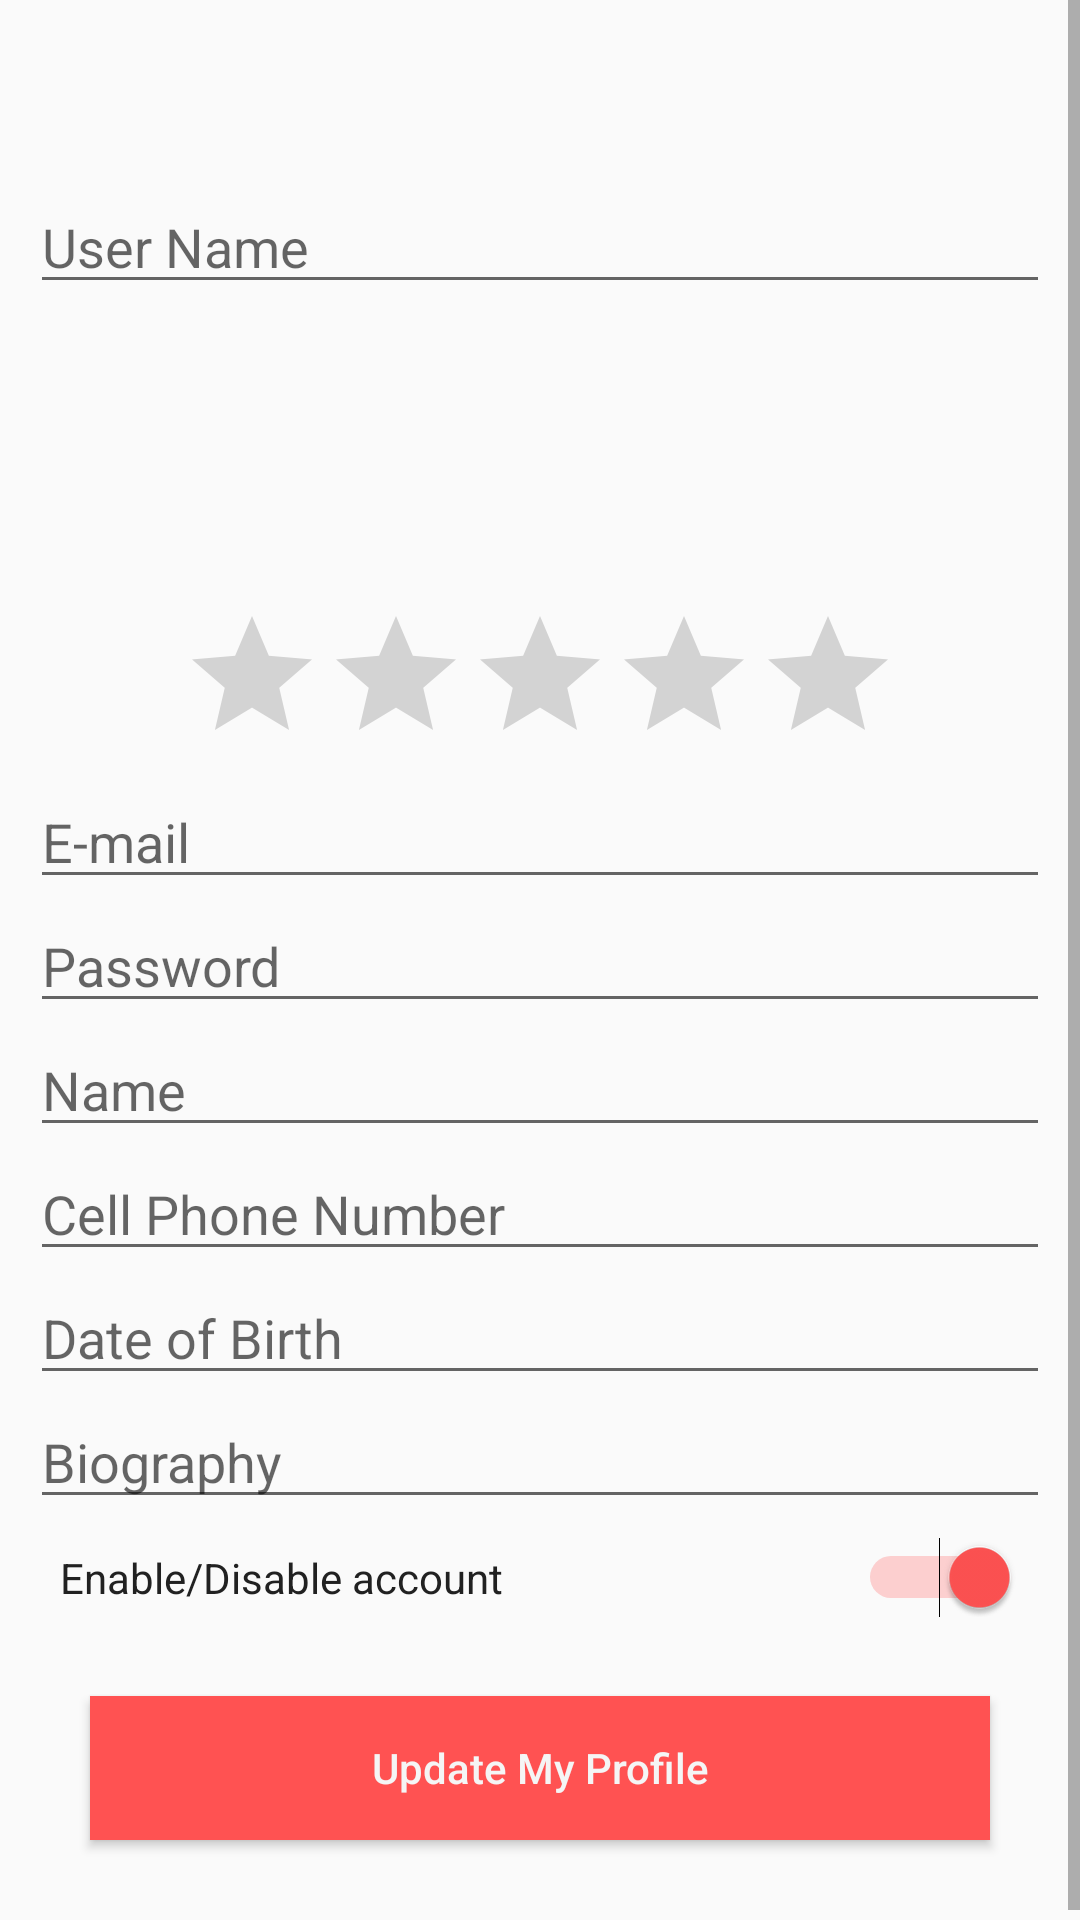

Here is an Android app screen rendered from its layout file. Give the layout XML and the strings, colors and styles it references.
<!-- AndroidManifest.xml: application theme AppTheme.NoActionBar -->
<!-- res/layout/fragment_my_profile.xml -->
<FrameLayout xmlns:android="http://schemas.android.com/apk/res/android"
    xmlns:app="http://schemas.android.com/apk/res-auto"
    xmlns:tools="http://schemas.android.com/tools"
    android:layout_width="match_parent"
    android:layout_height="match_parent"
    tools:context="com.fatecerss.tcc.apprendendo.view.MyProfileFragment"
    android:focusableInTouchMode="true">

    <ScrollView
        android:layout_width="fill_parent"
        android:layout_height="match_parent">

        <LinearLayout
            android:layout_width="match_parent"
            android:layout_height="wrap_content"
            android:orientation="vertical"
            android:paddingTop="@dimen/logoLayoutMargin">

            <LinearLayout
                android:id="@+id/dataLayout"
                android:layout_width="match_parent"
                android:layout_height="match_parent"
                android:layout_weight="1"
                android:orientation="vertical"
                android:padding="@dimen/padding">

                <EditText
                    android:id="@+id/tf_username"
                    android:layout_width="match_parent"
                    android:layout_height="wrap_content"
                    android:layout_weight="1"
                    android:ems="10"
                    android:hint="@string/create_username"
                    android:inputType="textPersonName"
                    android:textColor="@color/primaryText" />

                <ImageView
                    android:id="@+id/imageViewProfilePicture"
                    android:layout_width="100dp"
                    android:layout_height="100dp"
                    android:layout_gravity="center"
                    android:layout_weight="1"
                    android:adjustViewBounds="false"
                    app:srcCompat="@drawable/ic_menu_camera" />

                <RatingBar
                    android:id="@+id/ratingBar"
                    android:layout_width="wrap_content"
                    android:layout_height="wrap_content"
                    android:layout_gravity="center_vertical|center_horizontal"
                    android:layout_weight="1"
                    android:numStars="5"
                    android:stepSize=".5"/>

                <EditText
                    android:id="@+id/tf_email"
                    android:layout_width="match_parent"
                    android:layout_height="wrap_content"
                    android:layout_weight="1"
                    android:ems="10"
                    android:hint="@string/create_email"
                    android:inputType="textEmailAddress"
                    android:textColor="@color/primaryText" />

                <EditText
                    android:id="@+id/tf_password"
                    android:layout_width="match_parent"
                    android:layout_height="wrap_content"
                    android:layout_weight="1"
                    android:ems="10"
                    android:hint="@string/create_password"
                    android:inputType="textPassword"
                    android:textColor="@color/primaryText" />

                <EditText
                    android:id="@+id/tf_name"
                    android:layout_width="match_parent"
                    android:layout_height="wrap_content"
                    android:layout_weight="1"
                    android:ems="10"
                    android:hint="@string/create_name"
                    android:inputType="textPersonName"
                    android:textColor="@color/primaryText" />

                <EditText
                    android:id="@+id/tf_phone"
                    android:layout_width="match_parent"
                    android:layout_height="wrap_content"
                    android:layout_weight="1"
                    android:ems="10"
                    android:hint="@string/create_phone"
                    android:inputType="phone"
                    android:textColor="@color/primaryText" />

                <EditText
                    android:id="@+id/tf_datebirth"
                    android:layout_width="match_parent"
                    android:layout_height="wrap_content"
                    android:layout_weight="1"
                    android:ems="10"
                    android:hint="@string/create_datebirth"
                    android:inputType="date"
                    android:textColor="@color/primaryText" />

                <EditText
                    android:id="@+id/tf_bio"
                    android:layout_width="match_parent"
                    android:layout_height="wrap_content"
                    android:layout_weight="1"
                    android:ems="10"
                    android:hint="@string/create_biography"
                    android:inputType="textPersonName"
                    android:textColor="@color/primaryText" />

                <Switch
                    android:id="@+id/sw_account"
                    android:layout_width="match_parent"
                    android:layout_height="wrap_content"
                    android:layout_weight="1"
                    android:checked="true"
                    android:padding="10dp"
                    android:text="@string/sw_account"
                    android:textColor="@color/primaryText" />

                <Button
                    android:id="@+id/btUpdate"
                    android:layout_width="match_parent"
                    android:layout_height="wrap_content"
                    android:layout_margin="20dp"
                    android:layout_weight="6"
                    android:background="@color/colorAccent"
                    android:elevation="@dimen/btCreateShadow"
                    android:text="@string/btUpdate"
                    android:textAlignment="center"
                    android:textAllCaps="false"
                    android:textColor="@color/text" />

            </LinearLayout>

        </LinearLayout>
    </ScrollView>

</FrameLayout>
<!-- resources referenced by this layout -->
<resources>
  <color name="colorAccent">#ff5252</color>
  <color name="primaryText">#212121</color>
  <color name="text">#f5f5f5</color>
  <dimen name="btCreateShadow">5dp</dimen>
  <dimen name="logoLayoutMargin">50dp</dimen>
  <dimen name="padding">10dp</dimen>
  <string name="btUpdate">Update My Profile</string>
  <string name="create_biography">Biography</string>
  <string name="create_datebirth">Date of Birth</string>
  <string name="create_email">E-mail</string>
  <string name="create_name">Name</string>
  <string name="create_password">Password</string>
  <string name="create_phone">Cell Phone Number</string>
  <string name="create_username">User Name</string>
  <string name="sw_account">Enable/Disable account</string>
  <style name="AppTheme.NoActionBar">
          <item name="windowActionBar">false</item>
          <item name="windowNoTitle">true</item>
      </style>
</resources>
